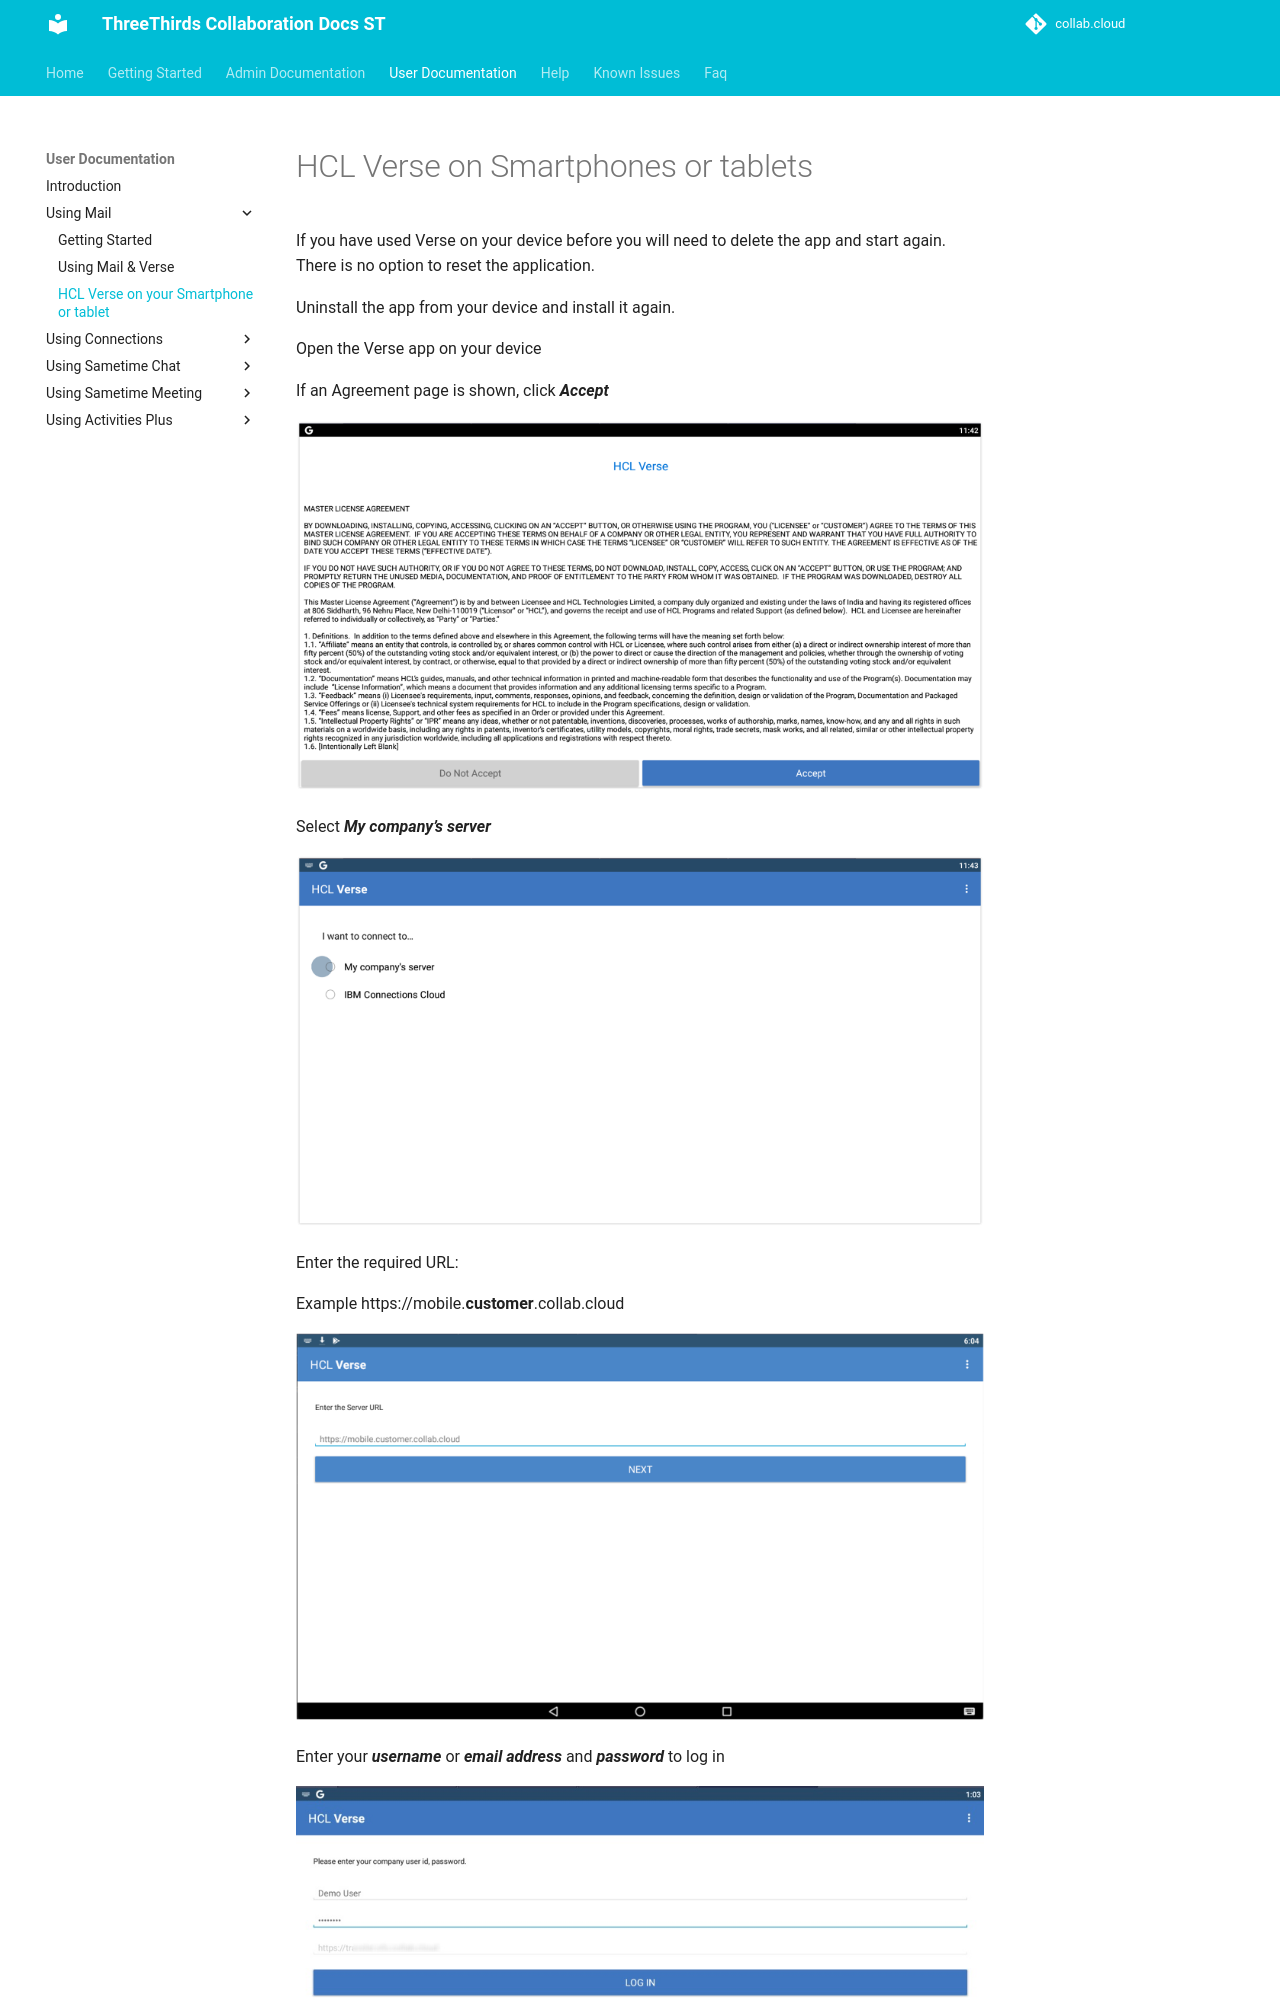

repository: collabdotcloud/docs.st.collab.cloud · page: users/verse-traveler/index.html · generator: mkdocs

# HCL Verse on Smartphones or tablets

If you have used Verse on your device before you will need to delete the app and start again. There is no option to reset the application.

Uninstall the app from your device and install it again.

 Open the Verse app on your device

 If an Agreement page is shown, click **_Accept_**

 ![Agreement](/assets/images/screen-shots/mail/verseapp0.png)

 Select **_My company’s server_**

 ![Company Server](/assets/images/screen-shots/mail/verseapp1.png)

 Enter the required URL:

 Example https://mobile.**customer**.collab.cloud

 ![Server URL](/assets/images/screen-shots/mail/verseapp2.png)

Enter your **_username_** or **_email address_** and **_password_** to log in

![Log In](/assets/images/screen-shots/mail/verseapp3.png)
